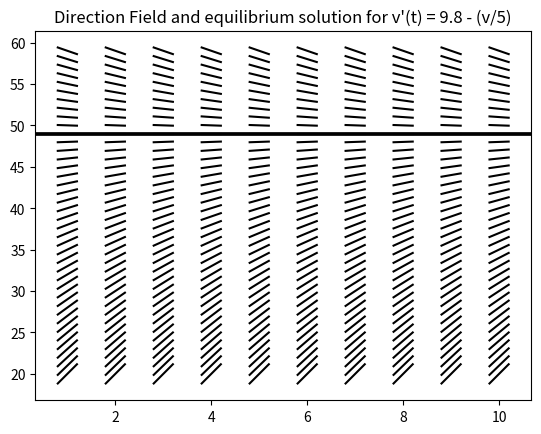

Python code for this plot:
"""

##########################################

# @title: DIRECTION FIELD VISUALIZATION

# @package: numpy + numba 

# @author: Oluwatosin Odubanjo

# @email: olutosinbanjo@gmail.com

# @date: July, 2022

#########################################

"""

#from numba import prange
import numpy as np
import matplotlib.pyplot as plt
import time

def differential_equation(v):
    dv = 9.8 - (v / 5)
    return dv

def line_equation(x1,y1,m,x):
    y = m * (x - x1) + y1
    return y

def equilibrium_solution(y_ax):
    slope_array = np.zeros([y_ax.size])
    for i in np.arange (y_ax.size): # change to prange for numba version
        for j in y_ax:
            slope_array[i] = np.round(differential_equation(j), decimals=6)
            if(slope_array[i] == 0E-6):
                plt.axhline(y=j, color='black', linestyle='-')
    plt.show()
       
def solutions(x_ax, y_ax):
    graph_function = "v\'(t) = 9.8 - (v/5)"
    for i in x_ax:
        for j in y_ax:    
            slope = differential_equation(j)
            X = np.linspace(i-0.2, i+0.2, 2)
            Y = line_equation(i, j, slope, X)
            plt.plot(X, Y, color='black')
    plt.title(f"Direction Field and equilibrium solution for {graph_function}")
    equilibrium_solution(y_ax)
    plt.show()

def main():

    graph_function = "v\'(t) = 9.8 - (v/5)"

    # define points for x and y axis
    nx, ny = 1, 1
    x_axis = np.arange(1, 11, nx)
    y_axis = np.arange(20, 60, ny)

    # plot direction field
    start = time.perf_counter()
    solutions(x_axis, y_axis)
    end = time.perf_counter()
    time_elapsed = end - start
    plt.savefig("plot_numpy.png")
    print(f"Time taken to plot direction field for {graph_function} = {time_elapsed} seconds")

if __name__ == "__main__":
    main()

